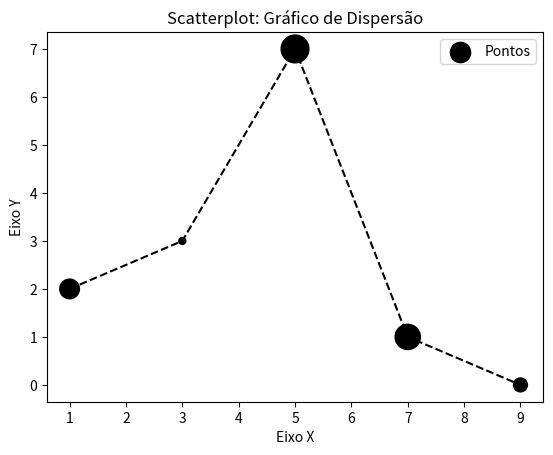

Source code (Python):
import matplotlib.pyplot as plt

x = [1, 3, 5, 7, 9]
y = [2, 3, 7, 1, 0]
z = [200, 25, 400, 330, 100]

titulo = "Scatterplot: Gráfico de Dispersão"
eixox = "Eixo X"
eixoy = "Eixo Y"

#Legendas
plt.title (titulo)
plt.xlabel(eixox)
plt.ylabel(eixoy)

plt.scatter(x, y, label = "Pontos", color='k', marker="o", s=z)
plt.plot(x, y, color='#000000', linestyle = "--")
plt.legend()
plt.show()
#plt.savefig("figura1.png", dpi=300) #Comando para salvar figura - 300dpi é para garantir uma qualidade maior